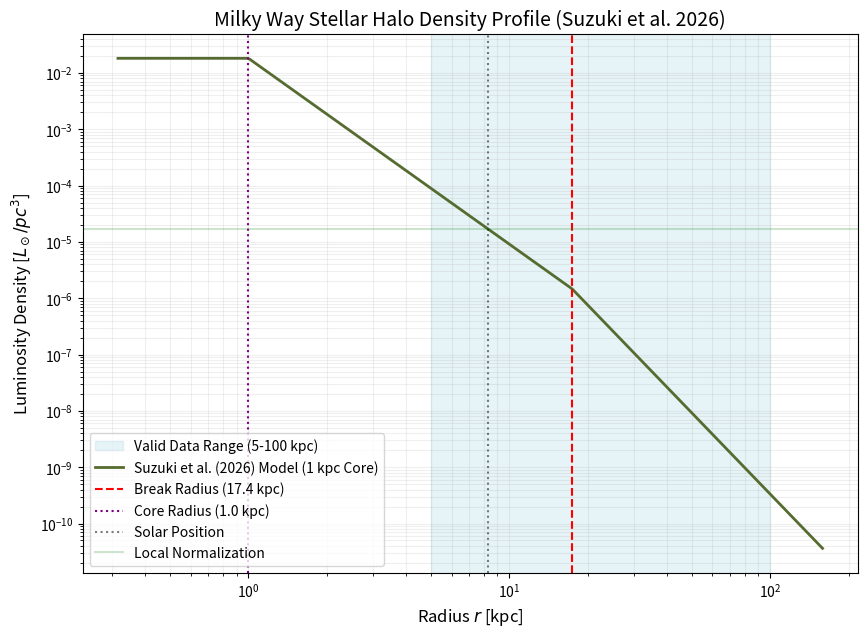

Recreate this plot in Python. (Note: this script raises an exception after producing the figure.)
import numpy as np
import matplotlib.pyplot as plt

def calculate_suzuki2026_halo():
    # Parameters from Suzuki et al. (2026) - arXiv:2604.10280
    # Model: Double Power Law (MSTO stars)
    alpha_in = 3.3
    alpha_out = 4.8
    r_break = 17.4
    r_core = 1.0   # 1 kpc constant density core (project requirement)
    q = 0.7        # Typical flattening for DPL comparison
    R_sun = 8.275 

    # User local norm
    rho_local_Lsun_pc3 = 1.7e-5
    rho_local_Lsun_kpc3 = rho_local_Lsun_pc3 * (1000**3)

    # Double Power Law Profile with Core
    def profile(r):
        if r < r_core:
            return r_core**-alpha_in
        elif r < r_break:
            return r**-alpha_in
        else:
            return (r_break**(alpha_out - alpha_in)) * (r**-alpha_out)

    # Normalization at the Sun
    norm_at_sun = profile(R_sun)
    rho_0 = rho_local_Lsun_kpc3 / norm_at_sun

    # Analytical Integration for Luminosity
    # L = 4 * pi * q * Integral[ rho(r) * r^2 dr ]
    
    # Part 0: 0 to r_core
    int0 = (r_core**-alpha_in) * (r_core**3 / 3.0)
    # Part 1: r_core to r_break
    int1 = (r_break**(3 - alpha_in) - r_core**(3 - alpha_in)) / (3 - alpha_in)
    # Part 2: r_break to infinity
    C = r_break**(alpha_out - alpha_in)
    int2 = C * (0 - r_break**(3 - alpha_out)) / (3 - alpha_out)
    
    L_total = 4 * np.pi * q * rho_0 * (int0 + int1 + int2)

    print(f"--- Suzuki et al. (2026) MSTO Halo Properties ---")
    print(f"Central Norm (rho_0 at 1kpc): {rho_0:.2e} Lsun/kpc^3")
    print(f"Total Halo Luminosity:        {L_total:.2e} Lsun")
    print(f"Break Radius (r_break):       {r_break} kpc")
    print(f"Core Radius (r_core):         {r_core} kpc")
    print(f"Inner Slope (alpha_in):       {alpha_in}")
    print(f"Outer Slope (alpha_out):      {alpha_out}")
    print(f"Flattening (q):               {q}")
    print(f"---------------------------------------------------")

    # Plotting
    r_vals = np.logspace(-0.5, 2.2, 500)
    rho_vals = np.array([rho_0 * profile(r) for r in r_vals])

    plt.figure(figsize=(10, 7))
    plt.axvspan(5, 100, color='lightblue', alpha=0.3, label='Valid Data Range (5-100 kpc)')
    plt.loglog(r_vals, rho_vals / (1000**3), color='darkolivegreen', linewidth=2, label='Suzuki et al. (2026) Model (1 kpc Core)')
    
    # Markers
    plt.axvline(r_break, color='red', linestyle='--', label=f'Break Radius ({r_break} kpc)')
    plt.axvline(r_core, color='purple', linestyle=':', label=f'Core Radius ({r_core} kpc)')
    plt.axvline(R_sun, color='black', linestyle=':', alpha=0.5, label='Solar Position')
    plt.axhline(rho_local_Lsun_pc3, color='green', linestyle='-', alpha=0.2, label='Local Normalization')

    plt.title('Milky Way Stellar Halo Density Profile (Suzuki et al. 2026)', fontsize=14)
    plt.xlabel('Radius $r$ [kpc]', fontsize=12)
    plt.ylabel('Luminosity Density [$L_\\odot/pc^3$]', fontsize=12)
    plt.legend(frameon=True)
    plt.grid(True, which="both", ls="-", alpha=0.2)
    
    plt.savefig('assets/suzuki2026_density_profile.png', dpi=300)
    print("Plot saved to: assets/suzuki2026_density_profile.png")

if __name__ == "__main__":
    calculate_suzuki2026_halo()
